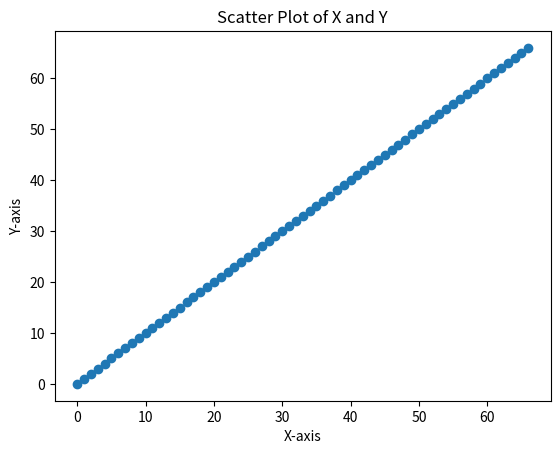

Recreate this plot in Python.
import numpy as np
import matplotlib.pyplot as plt
import random

# Generate a random size for x and y
size = random.randint(1, 100)

# Define the variables
x = np.arange(0, size)
y = np.arange(0, size)

# Create a scatter plot with marker style 'o'
plt.scatter(x, y, marker='o')

# Add labels and title
plt.xlabel('X-axis')
plt.ylabel('Y-axis')
plt.title('Scatter Plot of X and Y')

# Display the plot
plt.show()
